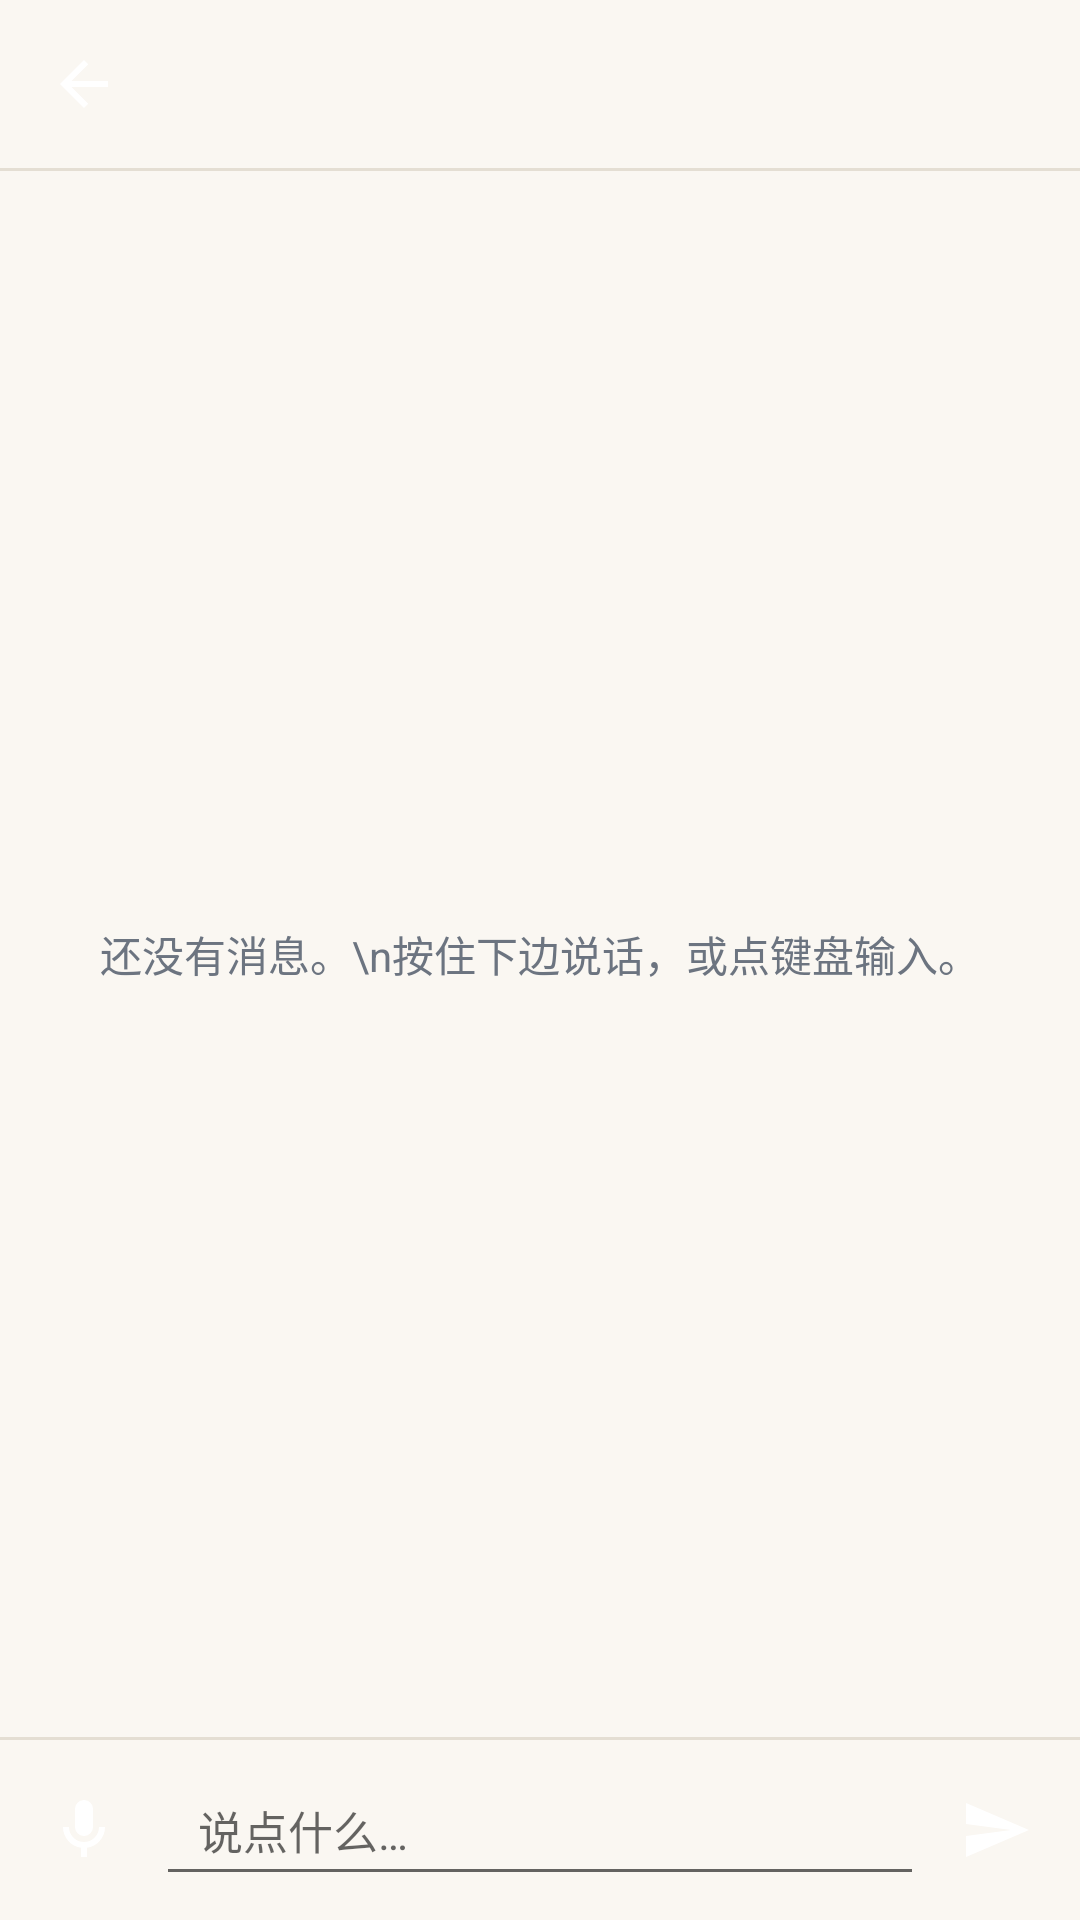

Android layout source for this screen:
<!-- AndroidManifest.xml: application theme AppTheme -->
<!-- res/layout/activity_chat.xml -->
<?xml version="1.0" encoding="utf-8"?>
<LinearLayout xmlns:android="http://schemas.android.com/apk/res/android"
    android:id="@+id/ll_chat_root"
    android:layout_width="match_parent"
    android:layout_height="match_parent"
    android:background="?attr/yyBg"
    android:fitsSystemWindows="true"
    android:orientation="vertical">

    <include layout="@layout/view_topbar" />

    <View
        android:layout_width="match_parent"
        android:layout_height="1dp"
        android:background="?attr/yyDivider" />

    <FrameLayout
        android:layout_width="match_parent"
        android:layout_height="0dp"
        android:layout_weight="1">

        <ListView
            android:id="@+id/lv_chat"
            android:layout_width="match_parent"
            android:layout_height="match_parent"
            android:clipToPadding="false"
            android:divider="@null"
            android:dividerHeight="0dp"
            android:overScrollMode="ifContentScrolls"
            android:paddingTop="8dp"
            android:paddingBottom="8dp"
            android:scrollbars="none"
            android:stackFromBottom="true"
            android:transcriptMode="normal" />

        <TextView
            android:id="@+id/tv_chat_empty"
            android:layout_width="wrap_content"
            android:layout_height="wrap_content"
            android:layout_gravity="center"
            android:gravity="center"
            android:lineSpacingExtra="4dp"
            android:text="还没有消息。\n按住下边说话，或点键盘输入。"
            android:textColor="?attr/yyTextSecondary"
            android:textSize="14sp" />
    </FrameLayout>

    <View
        android:layout_width="match_parent"
        android:layout_height="1dp"
        android:background="?attr/yyDivider" />

    <LinearLayout
        android:id="@+id/ll_chat_input"
        android:layout_width="match_parent"
        android:layout_height="wrap_content"
        android:background="?attr/yyBg"
        android:gravity="bottom"
        android:orientation="horizontal"
        android:paddingStart="4dp"
        android:paddingTop="6dp"
        android:paddingEnd="4dp"
        android:paddingBottom="6dp">

        <ImageButton
            android:id="@+id/btn_input_mode"
            android:layout_width="48dp"
            android:layout_height="48dp"
            android:background="?android:attr/selectableItemBackgroundBorderless"
            android:contentDescription="切换语音 / 键盘"
            android:padding="12dp"
            android:scaleType="fitCenter"
            android:src="@drawable/ic_mic" />

        <FrameLayout
            android:layout_width="0dp"
            android:layout_height="wrap_content"
            android:layout_gravity="center_vertical"
            android:layout_weight="1"
            android:minHeight="48dp">

            <EditText
                android:id="@+id/et_chat"
                android:layout_width="match_parent"
                android:layout_height="wrap_content"
                android:layout_gravity="center_vertical"
                android:gravity="center_vertical"
                android:hint="说点什么…"
                android:inputType="textCapSentences|textMultiLine"
                android:maxLines="3"
                android:minHeight="44dp"
                android:paddingStart="14dp"
                android:paddingTop="10dp"
                android:paddingEnd="14dp"
                android:paddingBottom="10dp"
                android:textSize="15sp" />

            <TextView
                android:id="@+id/btn_hold_talk_chat"
                android:layout_width="match_parent"
                android:layout_height="48dp"
                android:gravity="center"
                android:text="按住 说话"
                android:textSize="16sp"
                android:textStyle="bold"
                android:visibility="gone" />
        </FrameLayout>

        <ImageButton
            android:id="@+id/btn_chat_send"
            android:layout_width="48dp"
            android:layout_height="48dp"
            android:background="?android:attr/selectableItemBackgroundBorderless"
            android:contentDescription="发送"
            android:padding="12dp"
            android:scaleType="fitCenter"
            android:src="@drawable/ic_send" />
    </LinearLayout>
</LinearLayout>
<!-- res/layout/view_topbar.xml (included above) -->
<?xml version="1.0" encoding="utf-8"?>
<LinearLayout xmlns:android="http://schemas.android.com/apk/res/android"
    android:id="@+id/ll_topbar"
    android:layout_width="match_parent"
    android:layout_height="56dp"
    android:background="?attr/yyBg"
    android:gravity="center_vertical"
    android:orientation="horizontal"
    android:paddingStart="4dp"
    android:paddingEnd="4dp">

    <ImageButton
        android:id="@+id/btn_topbar_back"
        android:layout_width="48dp"
        android:layout_height="48dp"
        android:background="?android:attr/selectableItemBackgroundBorderless"
        android:contentDescription="返回"
        android:padding="12dp"
        android:scaleType="fitCenter"
        android:src="@drawable/ic_back" />

    <TextView
        android:id="@+id/tv_topbar_title"
        android:layout_width="0dp"
        android:layout_height="wrap_content"
        android:layout_marginStart="4dp"
        android:layout_weight="1"
        android:ellipsize="end"
        android:maxLines="1"
        android:textColor="?attr/yyText"
        android:textSize="18sp"
        android:textStyle="bold" />

    <LinearLayout
        android:id="@+id/ll_topbar_actions"
        android:layout_width="wrap_content"
        android:layout_height="wrap_content"
        android:gravity="center_vertical"
        android:orientation="horizontal" />
</LinearLayout>
<!-- resources referenced by this layout -->
<resources>
  <!-- drawable ic_back (drawable) -->
  <?xml version="1.0" encoding="utf-8"?>
  <vector xmlns:android="http://schemas.android.com/apk/res/android"
      android:width="24dp"
      android:height="24dp"
      android:viewportWidth="24"
      android:viewportHeight="24">
      <path
          android:fillColor="#FFFFFFFF"
          android:pathData="M20,11H7.83l5.59,-5.59L12,4l-8,8 8,8 1.41,-1.41L7.83,13H20v-2z" />
  </vector>
  <!-- drawable ic_mic (drawable) -->
  <?xml version="1.0" encoding="utf-8"?>
  <vector xmlns:android="http://schemas.android.com/apk/res/android"
      android:width="24dp"
      android:height="24dp"
      android:viewportWidth="24"
      android:viewportHeight="24">
      <path
          android:fillColor="#FFFFFFFF"
          android:pathData="M12,14a3,3 0 0,0 3,-3V5a3,3 0 0,0 -6,0v6a3,3 0 0,0 3,3zM17,11a5,5 0 0,1 -10,0H5a7,7 0 0,0 6,6.92V21h2v-3.08A7,7 0 0,0 19,11h-2z" />
  </vector>
  <!-- drawable ic_send (drawable) -->
  <?xml version="1.0" encoding="utf-8"?>
  <vector xmlns:android="http://schemas.android.com/apk/res/android"
      android:width="24dp"
      android:height="24dp"
      android:viewportWidth="24"
      android:viewportHeight="24">
      <path
          android:fillColor="#FFFFFFFF"
          android:pathData="M2.01,21L23,12 2.01,3 2,10l15,2 -15,2z" />
  </vector>
  <style name="AppTheme" parent="@style/AppThemeLight" />
  <style name="AppThemeLight" parent="@android:style/Theme.Material.Light.NoActionBar">
          <item name="android:colorPrimary">@color/yy_accent_light</item>
          <item name="android:colorPrimaryDark">@color/yy_bg_light</item>
          <item name="android:colorAccent">@color/yy_accent_light</item>
          <item name="android:windowBackground">@color/yy_bg_light</item>
          <item name="android:statusBarColor">@color/yy_bg_light</item>
          <item name="android:navigationBarColor">@color/yy_bg_light</item>
          <item name="android:windowLightStatusBar">true</item>
          <item name="android:windowActionModeOverlay">true</item>
  
          <item name="yyBg">@color/yy_bg_light</item>
          <item name="yySurface">@color/yy_surface_light</item>
          <item name="yySurfaceAlt">@color/yy_surface_alt_light</item>
          <item name="yyText">@color/yy_text_light</item>
          <item name="yyTextSecondary">@color/yy_text2_light</item>
          <item name="yyDivider">@color/yy_divider_light</item>
          <item name="yyAccent">@color/yy_accent_light</item>
          <item name="yyBubbleHim">@color/yy_bubble_him_light</item>
          <item name="yyBubbleHimText">@color/yy_bubble_him_text_light</item>
          <item name="yyBubbleMe">@color/yy_bubble_me_light</item>
          <item name="yyBubbleMeText">@color/yy_bubble_me_text_light</item>
          <item name="yyIcon">@color/yy_icon_light</item>
          <item name="yyHoldBg">@color/yy_hold_light</item>
          <item name="yyHoldText">@color/yy_hold_text_light</item>
          <item name="yyDanger">@color/yy_danger_light</item>
          <item name="yyOk">@color/yy_ok_light</item>
          <item name="yyWarn">@color/yy_warn_light</item>
      </style>
  <color name="yy_accent_light">#2F6FED</color>
  <color name="yy_bg_light">#FAF7F2</color>
  <color name="yy_surface_light">#FFFFFF</color>
  <color name="yy_surface_alt_light">#F0EBE3</color>
  <color name="yy_text_light">#20242B</color>
  <color name="yy_text2_light">#6C7480</color>
  <color name="yy_divider_light">#E4DED3</color>
  <color name="yy_bubble_him_light">#E5EDFB</color>
  <color name="yy_bubble_him_text_light">#152238</color>
  <color name="yy_bubble_me_light">#FBEAD3</color>
  <color name="yy_bubble_me_text_light">#3B2A16</color>
  <color name="yy_icon_light">#5E6672</color>
  <color name="yy_hold_light">#2F6FED</color>
  <color name="yy_hold_text_light">#FFFFFF</color>
  <color name="yy_danger_light">#C0392B</color>
  <color name="yy_ok_light">#1E8E5A</color>
  <color name="yy_warn_light">#B46A00</color>
</resources>
